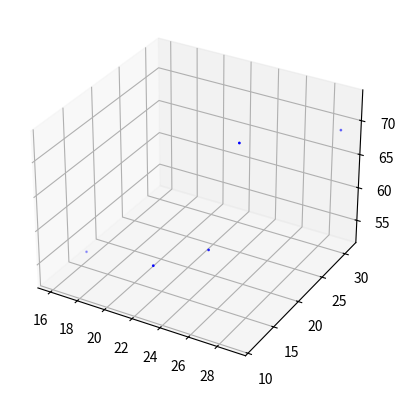
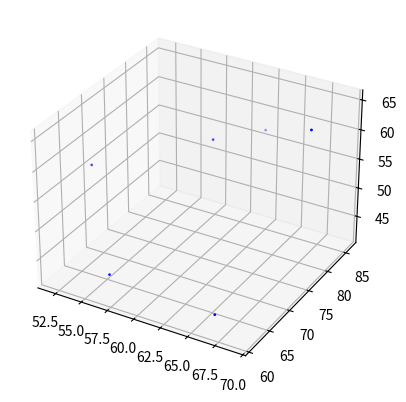
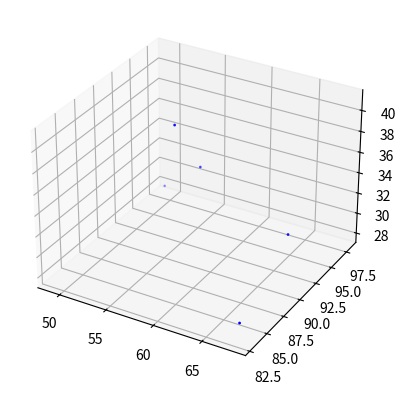
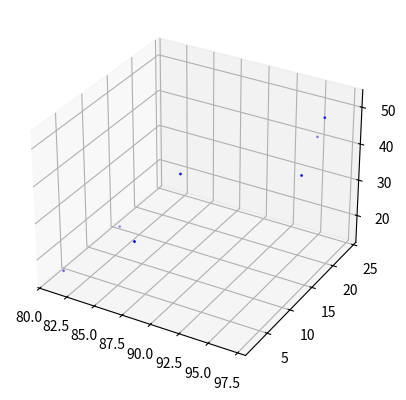
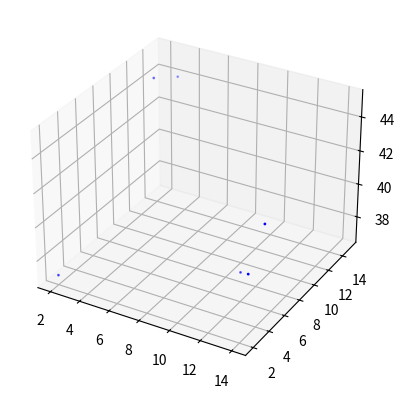
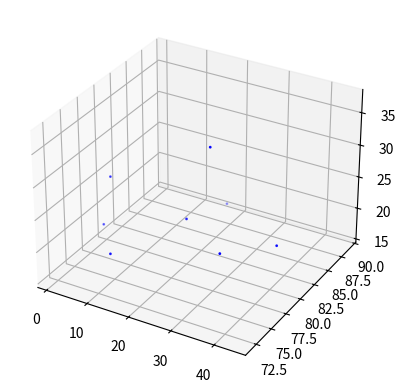
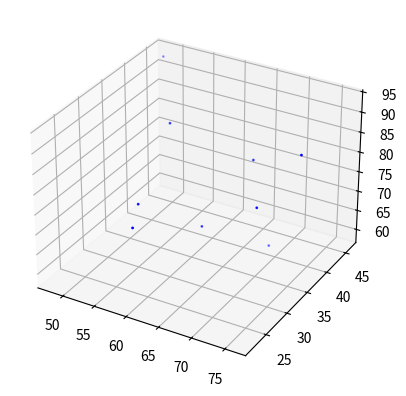
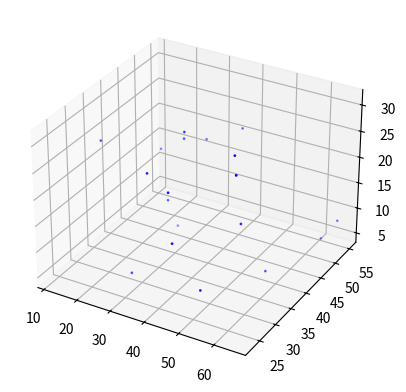
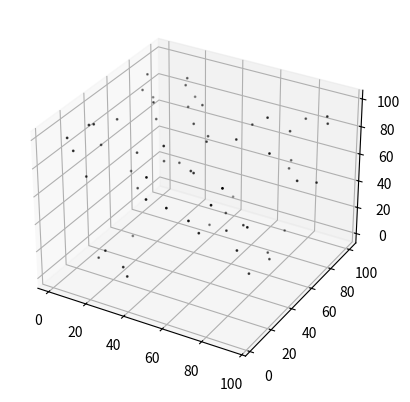

Python code for these plots, in order:
import math
import random
import matplotlib.pyplot as plt
from mpl_toolkits.mplot3d import Axes3D
import numpy as np

# The array where our clusters will be stored
clusterArray = []
# The array where our raw data is stored
dataPointsArray =  []
# Displays the points on 3d using matplotlib | dataArray is the input array, the rest is the numpy parameters where zdir=zDirection, s=size, c=color, depthshade=depthShadeFunction
def display3DImage(dataArray, zDirection, size, color, depthShadeFunction):
    # Check if input is a list and is not empty
    if (not isinstance(dataArray, list) or len(dataArray) == 0):
        print("Input is not a list or is null! (display3DImage)")
        return 0
    if (isinstance(dataArray[0][0], list)):
        # The input is a cluster array
        for i in range(len(dataArray)):
            xArray = makeXYZArray(dataArray[i], 0)
            yArray = makeXYZArray(dataArray[i], 1)
            zArray = makeXYZArray(dataArray[i], 2)
            fig = plt.figure()
            ax = fig.add_subplot(111, projection='3d')
            ax.scatter(xArray, yArray, zArray, zdir=zDirection, s=size, c=color, depthshade=depthShadeFunction)
    else:
        # The input is unclustered data
        xArray = makeXYZArray(dataArray, 0)
        yArray = makeXYZArray(dataArray, 1)
        zArray = makeXYZArray(dataArray, 2)
        fig = plt.figure()
        ax = fig.add_subplot(111, projection='3d')
        ax.scatter(xArray, yArray, zArray, zdir=zDirection, s=size, c=color, depthshade=depthShadeFunction)
    plt.show()

# Randomizing a specified amount of 3d dataPoints with predetermined ranges and returning an array of dataPoints
def randomizePointsOn3D(dimensions, numberOfDatas):
    if(not isinstance(dimensions, int) or not isinstance(numberOfDatas, int)):
        print("Invalid input, input is not integer!(randomizePointsOn3D)")
        return 0
    dataArray = []
    for _ in range(numberOfDatas):
        xTemp = random.randint(0, dimensions)
        yTemp = random.randint(0, dimensions)
        zTemp = random.randint(0, dimensions)
        dataArray.append([xTemp, yTemp, zTemp])
    return dataArray

# Distance calculating function takes two points as parameters and the two points must be as a1 = [x1,y1,z1] a2 = [x2,y2,z2]
def calculateDistanceBetweenTwoPoints(a1, a2):
    # Check if the two points are 1: lists and 2: if their length is 3
    if(not isinstance(a1, list) or not isinstance(a2, list) or len(a1) != 3 or len(a2) != 3):
        print("Invalid input cannot calculate distance!(calculateDistanceBetweenTwoPoints)")
        return 0
    #Calculate the distance
    xDistance = ((a1[0] - a2[0])**2)
    yDistance = ((a1[1] - a2[1])**2)
    zDistance = ((a1[2] - a2[2])**2)
    distance = math.sqrt(xDistance + yDistance + zDistance)
    return distance

# Calculate center of gravity of given cluster with the format:([x1,y1,z1],[x2,y2,z2]...), with an output of: ([centerX, centerY, centerZ])
def calculateCenterOfGravity(cluster):
    # Check if cluster is a valid array
    if(not isinstance(cluster, list) or len(cluster) == 0):
        print("Invalid input! (calculateCenterOfGravity)")
        return 0
    xTotal = yTotal = zTotal = 0
    lengthOfCluster = len(cluster)
    for i in range(lengthOfCluster):
        xTotal += cluster[i][0]
        yTotal += cluster[i][1]
        zTotal += cluster[i][2]
    centerPoint = [(xTotal/lengthOfCluster), (yTotal/lengthOfCluster), (zTotal/lengthOfCluster)]
    return centerPoint

# Delete the given indexes from the give array
def deleteIndexesFromArray(deletionArray, indexArray):
    # Check if input is valid
    if(not isinstance(indexArray, list) or len(indexArray) == 0):
        print("No indexes to be deleted(deleteIndexesFromArray)")
        return 0
    if(not isinstance(deletionArray, list) or len(deletionArray) == 0):
        print("Array is empty or invalid(deleteIndexesFromArray)")
        return 0
    # Delete the indexes starting from the end to prevent data corruption
    indexArray.sort()
    c = -1
    while(c >= (0 - len(indexArray))):
        index = indexArray[c]
        deletionArray.pop(index)
        c -= 1

# Create clusters with two points from raw data. Parameters are; 1: Raw array of points with the format:([x1,y1,z1],[x2,y2,z2],...), 2: Array where the clusters will be stored with the output as([[x1,y1,z1],[x2,y2,z2]],...), 3: the maximum distance between two points to be clustered
def doubleClusterMaker(dataArray, clusterStorageArray, maximumClusteringDistance):
    # Check if the inputs are valid
    if(not isinstance(dataArray, list) or len(dataArray) == 0):
        print("No data(doubleClusterMaker)")
        return 0
    if(not isinstance(clusterStorageArray, list)):
        print("Cannot store clusters in a non array variable!(doubleClusterMaker)")
        return 0

    deletionIndexes = []
    for i in range(len(dataArray)):
        # If i is already in a cluster, continue
        if i in deletionIndexes:
            continue
        # Initialize the minimum distance to compare
        lowestDistance = maximumClusteringDistance
        # point1
        a = dataArray[i]
        for t in range(i+1, len(dataArray)):
            # If t is already in a cluster, continue
            if t in deletionIndexes:
                continue
            # point2
            b = dataArray[t]
            # Calculate distance between point1 and point2
            distance = calculateDistanceBetweenTwoPoints(a, b)
            # Check to see if it is the shortest possible distance
            if distance < lowestDistance:
                # If it is save t in order to use later on, and update the shortest distance
                secondPointIndex = t
                lowestDistance = distance
        # If minimum distance is within the accepted range
        if lowestDistance < maximumClusteringDistance:
            # 1:Take second point. 2: make point1 and point2 into a cluster. 3: add this cluster to the cluster array
            b = dataArray[secondPointIndex]
            doubleCluster = [a, b]
            clusterStorageArray.append(doubleCluster)
            # Save the indexes of both points in order to delete them once everything is finished
            deletionIndexes.append(i)
            deletionIndexes.append(secondPointIndex)
    # Delete indexes from raw data if there are indexes to be deleted
    if(deletionIndexes):
        deleteIndexesFromArray(dataArray, deletionIndexes)

# Merges single points to double clusters if distance is within specified distance, parameters as Raw array of points with the format:([x1,y1,z1],[x2,y2,z2],...), 2: Array where the clusters will be stored with the output as([[x1,y1,z1],[x2,y2,z2]],...), 3: the maximum distance to add a point to a cluster
def clusterAdder(dataArray, clusterStorageArray, maximumAddingDistance):
    # Check if the inputs are valid
    if(not isinstance(dataArray, list) or len(dataArray) == 0):
        print("No raw data!(clusterAdder)")
        return 0
    if(not isinstance(clusterStorageArray, list) or len(clusterStorageArray) == 0):
        print("Invalid input!(clusterAdder)")
        return 0
    if(not isinstance(maximumAddingDistance, int)):
        print("distance is not valid!(clusterAdder)")
        return 0

    deletionIndexes = []
    # Take an unclustered member
    for i in range(len(dataArray)):
        # point1
        a = dataArray[i]
        t = 0
        # Take a cluster
        for t in range(len(clusterStorageArray)):
            # Take every member of the cluster
            for m in range(len(clusterStorageArray[t])):
                # point2
                b = clusterStorageArray[t][m]
                # Calculate distance between point1 and point2
                distance = calculateDistanceBetweenTwoPoints(a, b)
                # If distance is acceptable append point to cluster and add index to the deletion list
                if(distance <= maximumAddingDistance):
                    clusterStorageArray[t].append(a)
                    deletionIndexes.append(i)
                    break
            # To break out of nested loops we use if else structure
            else:
                continue
            break
    # Delete the used points from raw data
    if(deletionIndexes):
        deleteIndexesFromArray(dataArray, deletionIndexes)

# Merges clusters to form new clusters if the clusters' center of gravity are within specified range
def clusterMergerCentreOfGravity(clusterStorageArray, maximumMergingDistance):
    # Check the inputs
    if(not isinstance(clusterStorageArray, list) or len(clusterStorageArray) == 0):
        print("No data to be merged!(clusterMergerCentreOfGravity)")
        return 0
    if(not isinstance(maximumMergingDistance, int)):
        print("Distance is not valid!(clusterMergerCentreOfGravity)")
        return 0
    # This code will run untill there are no more changes to clusterArrays
    checkCluster = 1
    # Take cluster 1 and find centre of gravity
    while(checkCluster == 1):
        deletionIndexes = []
        for i1 in range(len(clusterStorageArray)):
            if i1 in deletionIndexes:
                continue
            # Centre of gravity of cluster1
            centerPoint1 = calculateCenterOfGravity(clusterStorageArray[i1])
            # Take cluster 2 and find centre of gravity
            for i2 in range(i1+1, len(clusterStorageArray)):
                # Check if cluster is already used
                if i2 in deletionIndexes:
                    continue
                # Centre of gravity of cluster 2
                centerPoint2 = calculateCenterOfGravity(clusterStorageArray[i2])
                distance = calculateDistanceBetweenTwoPoints(
                    centerPoint1, centerPoint2)
                # If the distance is acceptable
                if (distance <= maximumMergingDistance):
                    clusterStorageArray.append(
                        clusterStorageArray[i1] + clusterStorageArray[i2])
                    deletionIndexes.append(i1)
                    deletionIndexes.append(i2)
                    break
        # Delete the used clusters
        if(deletionIndexes):
            deleteIndexesFromArray(clusterStorageArray, deletionIndexes)
            checkCluster = 1
        else:
            checkCluster = 0

# Merges clusters if any point in cluster1 is within specified distance to any point in cluster2, parameters as the array where the clusters are stored and the distance
def clusterMergerCalculateDistanceBetweenTwoPoints(clusterStorageArray, maximumMergingDistance):
    # Check the inputs
    if(not isinstance(clusterStorageArray, list) or len(clusterStorageArray) == 0):
        print("No data to be merged!(clusterMergerCalculateDistanceBetweenTwoPoints)")
        return 0
    if(not isinstance(maximumMergingDistance, int)):
        print("Distance is not valid!(clusterMergerCalculateDistanceBetweenTwoPoints)")
        return 0
    # This code will run untill there are no changes made to the cluster array
    checkCluster = 1
    while(checkCluster == 1):
        length = len(clusterStorageArray)
        deletionIndexes = []
        # Take cluster1
        for i1 in range(length):
            # If i1 is already used you shouldn't us it a second time
            if i1 in deletionIndexes:
                continue
            # Take point1
            for ip1 in range(len(clusterStorageArray[i1])):
                point1 = clusterStorageArray[i1][ip1]
                # Start from next index to avoid comparing with itself
                # Take cluster2
                for i2 in range(i1+1, length):
                    # If i2 is already used you shouldn't use it again
                    if i2 in deletionIndexes:
                        continue
                    # Take point2
                    for ip2 in range(len(clusterStorageArray[i2])):
                        point2 = clusterStorageArray[i2][ip2]
                        # Calculate the distance
                        distance = calculateDistanceBetweenTwoPoints(
                            point1, point2)
                        # If distance is ok merge two clusters and add them to the array
                        if(distance <= maximumMergingDistance):
                            clusterStorageArray.append(clusterStorageArray[i1] + clusterStorageArray[i2])
                            deletionIndexes.append(i1)
                            deletionIndexes.append(i2)
                            break
                    else:
                        continue
                    break
                else:
                    continue
                break
        # Delete the used clusters if there are
        if(deletionIndexes):
            checkCluster = 1
            deleteIndexesFromArray(clusterStorageArray, deletionIndexes)
        # Else there is no change made
        else:
            checkCluster = 0

# Clears clusterArray of clusters smaller than the size specified and adds them back to our raw data
def clearSmallClusters(dataArray, clusterStorageArray, minimumClusterSize):
    # Check the inputs
    if(not isinstance(clusterStorageArray, list) or len(clusterStorageArray) == 0):
        print("No data to be merged!(clearSmallClusters)")
        return 0
    if(not isinstance(dataArray, list)):
        print("Data cannot be stored in a non list variable!(clearSmallClusters)")
    if(not isinstance(minimumClusterSize, int)):
        print("Minimum cluster size is not valid!(clearSmallClusters)")
        return 0
    deletionIndexes = []
    for i1 in range(len(clusterStorageArray)):
        # If the cluster is small add the points back to the raw data
        if(len(clusterStorageArray[i1]) <= minimumClusterSize):
            deletionIndexes.append(i1)
            for i2 in range(len(clusterStorageArray[i1])):
                # Add back to raw data(we don't want any data loss)
                dataArray.append(clusterStorageArray[i1][i2])
    # Delete indexes from clusterArray
    deleteIndexesFromArray(clusterStorageArray, deletionIndexes)

# Makes the x y or z array from the input of points to be used in plotting, as a key use 0 for x, 1 for y, 2 for z
def makeXYZArray(dataArray, key):
    if(not isinstance(dataArray, list) or len(dataArray) == 0):
        print("Data is not a list or is an empty list!(makeXYZArray)")
    if (not isinstance(key, int) or key >= 3 or key < 0):
        print("Key is not a valid integer(enter 0,1 or 2) or key is not an integer(makeXYZArray)\n")
        return 0
    xyzArray = []
    for i in range(len(dataArray)):
        xyzArray.append(dataArray[i][key])
    return xyzArray

# Randomize the array
dataPointsArray = randomizePointsOn3D(100, 128)
# Print the raw data
print(
    "Raw data before clustering as ([x1,y1,z1], [x2,y2,z2]...): \n", dataPointsArray, "\n")
# Create clusters with the size 2
doubleClusterMaker(dataPointsArray, clusterArray, 15)
# Check if there is any point left available that can be put into a cluster
clusterAdder(dataPointsArray, clusterArray, 15)
# Merge the clusters n times
for _ in range(5):
    clusterMergerCalculateDistanceBetweenTwoPoints(clusterArray, 15)
# Clear the small clusters
clearSmallClusters(dataPointsArray, clusterArray, 4)
# Print clusters
print(
    "Clusters as ([point1, point2...],[point1, point2...]...):\n", clusterArray, "\n")
# Print raw data
print(
    "Raw data after clustering as ([x1,y1,z1], [x2,y2,z2]...) \n", dataPointsArray, "\n")
# Display clusters
display3DImage(clusterArray, 'z', 1, 'blue', True)
# Display raw data that is left behind
display3DImage(dataPointsArray, 'z', 1, 'black', True)
